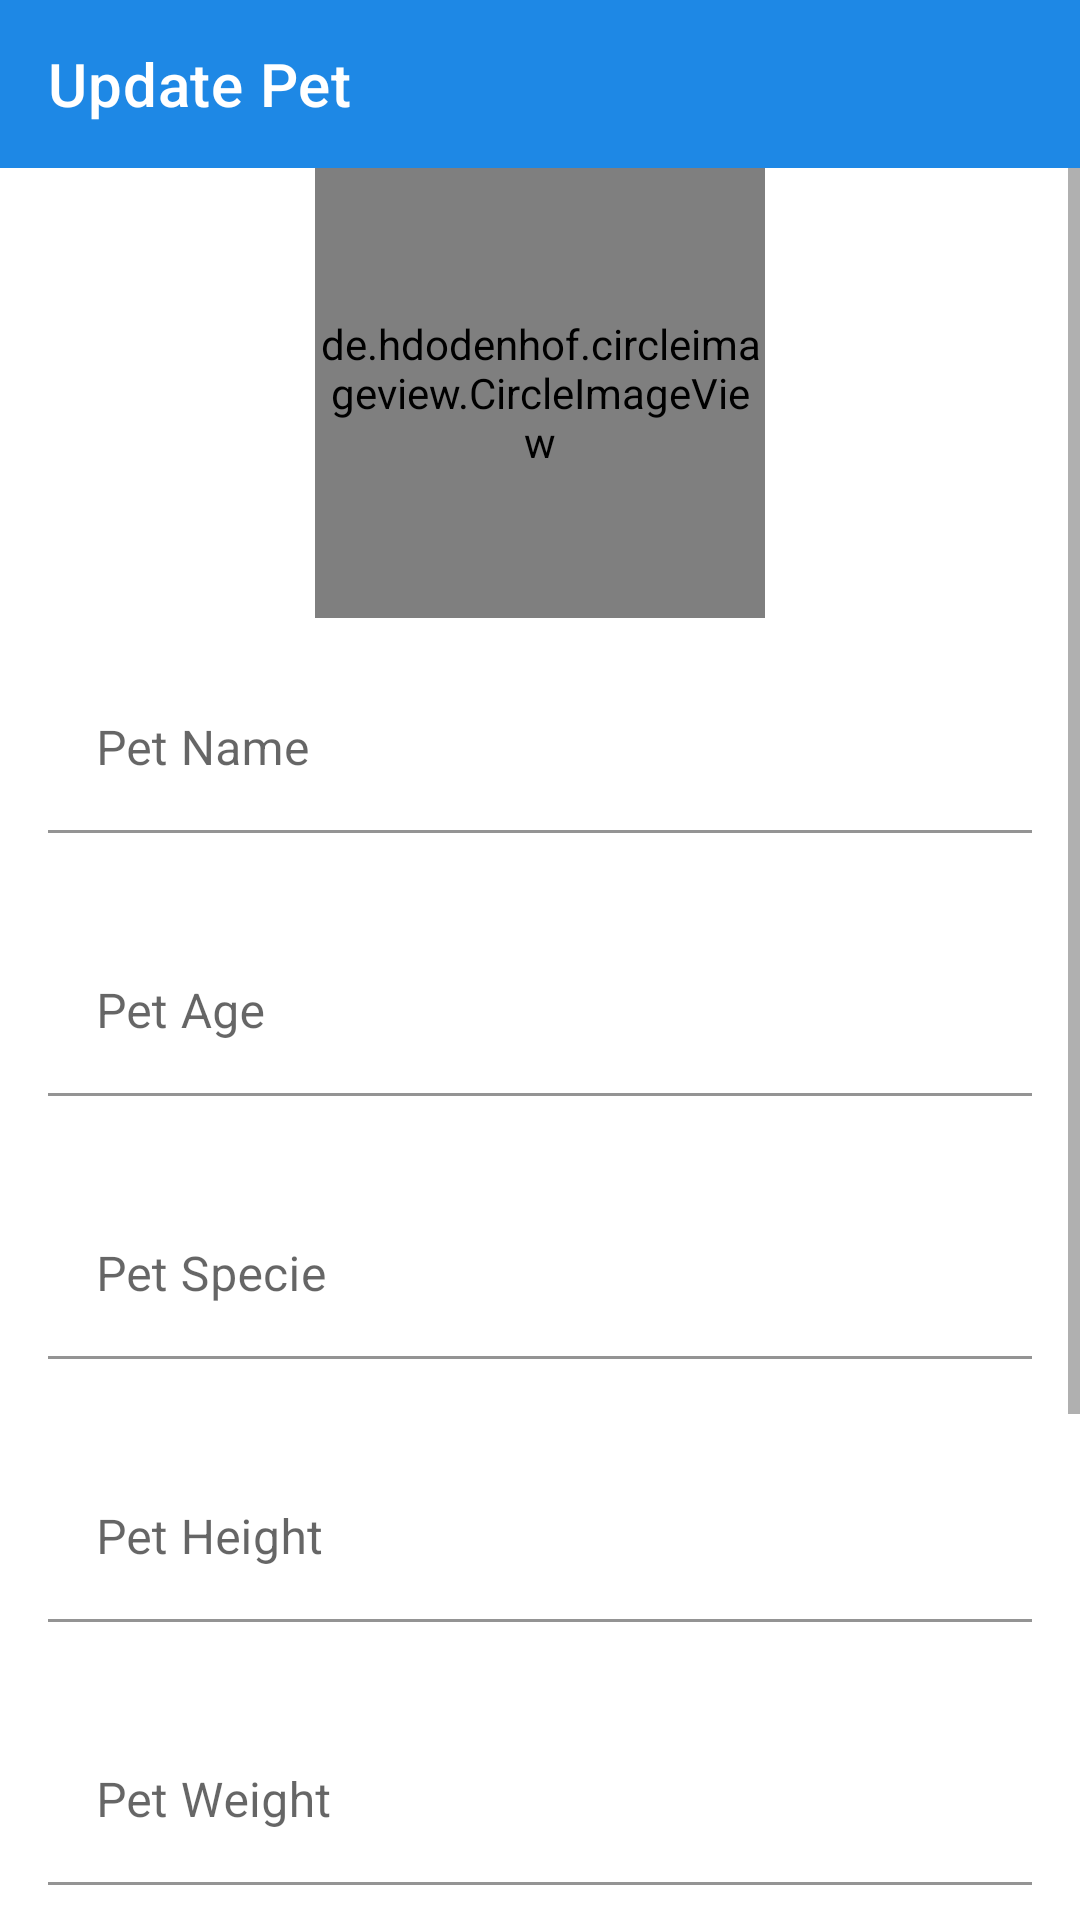

Produce the Android XML layout that renders to this screen, including the resource entries it uses.
<!-- AndroidManifest.xml: application theme Theme.MyApplication -->
<!-- res/layout/activity_update_pet.xml -->
<?xml version="1.0" encoding="utf-8"?>
<LinearLayout xmlns:android="http://schemas.android.com/apk/res/android"
    xmlns:app="http://schemas.android.com/apk/res-auto"
    xmlns:tools="http://schemas.android.com/tools"
    android:layout_width="match_parent"
    android:layout_height="match_parent"
    android:orientation="vertical"
    tools:context=".views.pets.EditPetActivity">

    <androidx.appcompat.widget.Toolbar
        android:id="@+id/updatePetToolbar"
        android:layout_width="match_parent"
        android:layout_height="wrap_content"
        android:background="@color/orange_200"
        app:navigationIcon="@drawable/ic_baseline_keyboard_backspace_24"
        app:title="Update Pet"
        app:titleTextColor="@color/white" />

    <ScrollView

        android:layout_width="match_parent"
        android:layout_height="match_parent">

        <androidx.constraintlayout.widget.ConstraintLayout
            android:layout_width="match_parent"
            android:layout_height="wrap_content">

            <de.hdodenhof.circleimageview.CircleImageView
                android:id="@+id/addPetImage"
                android:layout_width="150dp"
                android:layout_height="150dp"
                android:layout_marginBottom="16dp"
                android:src="@drawable/ic_baseline_pets_24"
                app:civ_border_width="1dp"
                app:layout_constraintLeft_toLeftOf="parent"
                app:layout_constraintRight_toRightOf="parent"
                app:layout_constraintTop_toTopOf="parent" />

            <com.google.android.material.textfield.TextInputLayout
                android:id="@+id/addPetName"
                android:layout_width="match_parent"
                android:layout_height="wrap_content"
                android:hint="@string/pet_name"
                android:padding="16dp"
                app:hintAnimationEnabled="true"
                app:hintEnabled="true"
                app:layout_constraintTop_toBottomOf="@+id/addPetImage">

                <EditText
                    android:layout_width="match_parent"
                    android:layout_height="wrap_content"
                    android:backgroundTint="@color/white"
                    android:inputType="text"
                    tools:ignore="Autofill,LabelFor" />
            </com.google.android.material.textfield.TextInputLayout>

            <com.google.android.material.textfield.TextInputLayout
                android:id="@+id/addPetAge"
                android:layout_width="match_parent"
                android:layout_height="wrap_content"
                android:hint="@string/pet_age"
                android:padding="16dp"
                app:hintAnimationEnabled="true"
                app:hintEnabled="true"
                app:layout_constraintTop_toBottomOf="@+id/addPetName">

                <EditText
                    android:layout_width="match_parent"
                    android:layout_height="wrap_content"
                    android:backgroundTint="@color/white"
                    android:maxLength="8"
                    tools:ignore="Autofill,LabelFor" />

            </com.google.android.material.textfield.TextInputLayout>

            <com.google.android.material.textfield.TextInputLayout
                android:id="@+id/addPetSpecie"
                android:layout_width="match_parent"
                android:layout_height="wrap_content"
                android:hint="@string/pet_specie"
                android:padding="16dp"
                app:hintAnimationEnabled="true"
                app:hintEnabled="true"
                app:layout_constraintTop_toBottomOf="@+id/addPetAge">

                <EditText
                    android:layout_width="match_parent"
                    android:layout_height="wrap_content"
                    android:backgroundTint="@color/white"
                    android:inputType="text"
                    tools:ignore="Autofill,LabelFor" />

            </com.google.android.material.textfield.TextInputLayout>



            <com.google.android.material.textfield.TextInputLayout
                android:id="@+id/addPetHeight"
                android:layout_width="match_parent"
                android:layout_height="wrap_content"
                android:hint="@string/pet_height"
                android:padding="16dp"
                app:hintAnimationEnabled="true"
                app:hintEnabled="true"
                app:layout_constraintTop_toBottomOf="@+id/addPetSpecie">

                <EditText
                    android:layout_width="match_parent"
                    android:layout_height="wrap_content"
                    android:backgroundTint="@color/white"
                    android:inputType="text"
                    tools:ignore="Autofill,LabelFor" />

            </com.google.android.material.textfield.TextInputLayout>


            <com.google.android.material.textfield.TextInputLayout
                android:id="@+id/addPetWeight"
                android:layout_width="match_parent"
                android:layout_height="wrap_content"
                android:hint="@string/pet_weight"
                android:padding="16dp"
                app:hintAnimationEnabled="true"
                app:hintEnabled="true"
                app:layout_constraintTop_toBottomOf="@+id/addPetHeight">

                <EditText
                    android:layout_width="match_parent"
                    android:layout_height="wrap_content"
                    android:backgroundTint="@color/white"
                    android:inputType="text"
                    tools:ignore="Autofill,LabelFor" />

            </com.google.android.material.textfield.TextInputLayout>
            <com.google.android.material.textfield.TextInputLayout
                android:id="@+id/addPetContact"
                android:layout_width="match_parent"
                android:layout_height="wrap_content"
                android:hint="@string/owner_whatsapp_contact_number"
                android:padding="16dp"
                app:hintAnimationEnabled="true"
                app:hintEnabled="true"
                app:layout_constraintTop_toBottomOf="@+id/addPetWeight">

                <EditText
                    android:layout_width="match_parent"
                    android:layout_height="wrap_content"
                    android:backgroundTint="@color/white"
                    android:inputType="text"
                    android:maxLength="11"
                    tools:ignore="Autofill,LabelFor" />

            </com.google.android.material.textfield.TextInputLayout>
            <TextView
                android:id="@+id/addPetGenderLabel"
                android:layout_width="match_parent"
                android:layout_height="wrap_content"
                android:padding="7dp"
                app:layout_constraintTop_toBottomOf="@+id/addPetContact" />

            <RadioGroup
                android:id="@+id/addPetGender"
                android:layout_width="match_parent"
                android:layout_height="wrap_content"
                android:gravity="center"
                android:orientation="horizontal"
                android:overScrollMode="always"
                android:scrollbars="horizontal"
                app:layout_constraintTop_toBottomOf="@+id/addPetGenderLabel">

                <RadioButton
                    android:layout_width="wrap_content"
                    android:layout_height="wrap_content"
                    android:text="@string/male" />

                <RadioButton
                    android:layout_width="wrap_content"
                    android:layout_height="wrap_content"
                    android:text="@string/female" />

                <RadioButton
                    android:layout_width="wrap_content"
                    android:layout_height="wrap_content"
                    android:text="@string/other" />
            </RadioGroup>


            <com.google.android.material.floatingactionbutton.ExtendedFloatingActionButton
                android:id="@+id/updatePetButton"
                android:layout_width="wrap_content"
                android:layout_height="wrap_content"
                android:layout_margin="16dp"

                android:text="@string/update_my_pet"
                android:textAlignment="center"
                android:textColor="@color/white"
                app:layout_constraintLeft_toLeftOf="parent"
                app:layout_constraintRight_toRightOf="parent"
                app:layout_constraintTop_toBottomOf="@id/addPetGender" />

        </androidx.constraintlayout.widget.ConstraintLayout>


    </ScrollView>

</LinearLayout>
<!-- resources referenced by this layout -->
<resources>
  <color name="orange_200">#1E88E5</color>
  <color name="white">#FFFFFFFF</color>
  <!-- drawable ic_baseline_pets_24 (drawable) -->
  <vector xmlns:android="http://schemas.android.com/apk/res/android"
      android:width="24dp"
      android:height="24dp"
      android:viewportWidth="24"
      android:viewportHeight="24"
      android:tint="@color/yellow_700">
    <path
        android:fillColor="@android:color/white"
        android:pathData="M4.5,9.5m-2.5,0a2.5,2.5 0,1 1,5 0a2.5,2.5 0,1 1,-5 0"/>
    <path
        android:fillColor="@android:color/white"
        android:pathData="M9,5.5m-2.5,0a2.5,2.5 0,1 1,5 0a2.5,2.5 0,1 1,-5 0"/>
    <path
        android:fillColor="@android:color/white"
        android:pathData="M15,5.5m-2.5,0a2.5,2.5 0,1 1,5 0a2.5,2.5 0,1 1,-5 0"/>
    <path
        android:fillColor="@android:color/white"
        android:pathData="M19.5,9.5m-2.5,0a2.5,2.5 0,1 1,5 0a2.5,2.5 0,1 1,-5 0"/>
    <path
        android:fillColor="@android:color/white"
        android:pathData="M17.34,14.86c-0.87,-1.02 -1.6,-1.89 -2.48,-2.91 -0.46,-0.54 -1.05,-1.08 -1.75,-1.32 -0.11,-0.04 -0.22,-0.07 -0.33,-0.09 -0.25,-0.04 -0.52,-0.04 -0.78,-0.04s-0.53,0 -0.79,0.05c-0.11,0.02 -0.22,0.05 -0.33,0.09 -0.7,0.24 -1.28,0.78 -1.75,1.32 -0.87,1.02 -1.6,1.89 -2.48,2.91 -1.31,1.31 -2.92,2.76 -2.62,4.79 0.29,1.02 1.02,2.03 2.33,2.32 0.73,0.15 3.06,-0.44 5.54,-0.44h0.18c2.48,0 4.81,0.58 5.54,0.44 1.31,-0.29 2.04,-1.31 2.33,-2.32 0.31,-2.04 -1.3,-3.49 -2.61,-4.8z"/>
  </vector>
  <string name="female">Female</string>
  <string name="male">Male</string>
  <string name="other">Other</string>
  <string name="owner_whatsapp_contact_number">Owner Whatsapp Contact Number</string>
  <string name="pet_age">Pet Age</string>
  <string name="pet_height">Pet Height</string>
  <string name="pet_name">Pet Name</string>
  <string name="pet_specie">Pet Specie</string>
  <string name="pet_weight">Pet Weight</string>
  <string name="update_my_pet">Update My Pet</string>
  <style name="Theme.MyApplication" parent="Theme.MaterialComponents.Light.NoActionBar">
          
          <item name="colorPrimary">@color/yellow_500</item>
          <item name="colorPrimaryVariant">@color/yellow_700</item>
          <item name="colorOnPrimary">@color/white</item>
          
          <item name="colorSecondary">@color/orange_200</item>
          <item name="colorSecondaryVariant">@color/teal_700</item>
          <item name="colorOnSecondary">@color/black</item>
          
          <item name="android:statusBarColor" tools:targetApi="l">?attr/colorPrimaryVariant</item>
          
      </style>
  <color name="yellow_700">#3949AB</color>
  <color name="yellow_500">#0D47A1</color>
  <color name="teal_700">#FF018786</color>
  <color name="black">#FF000000</color>
</resources>
